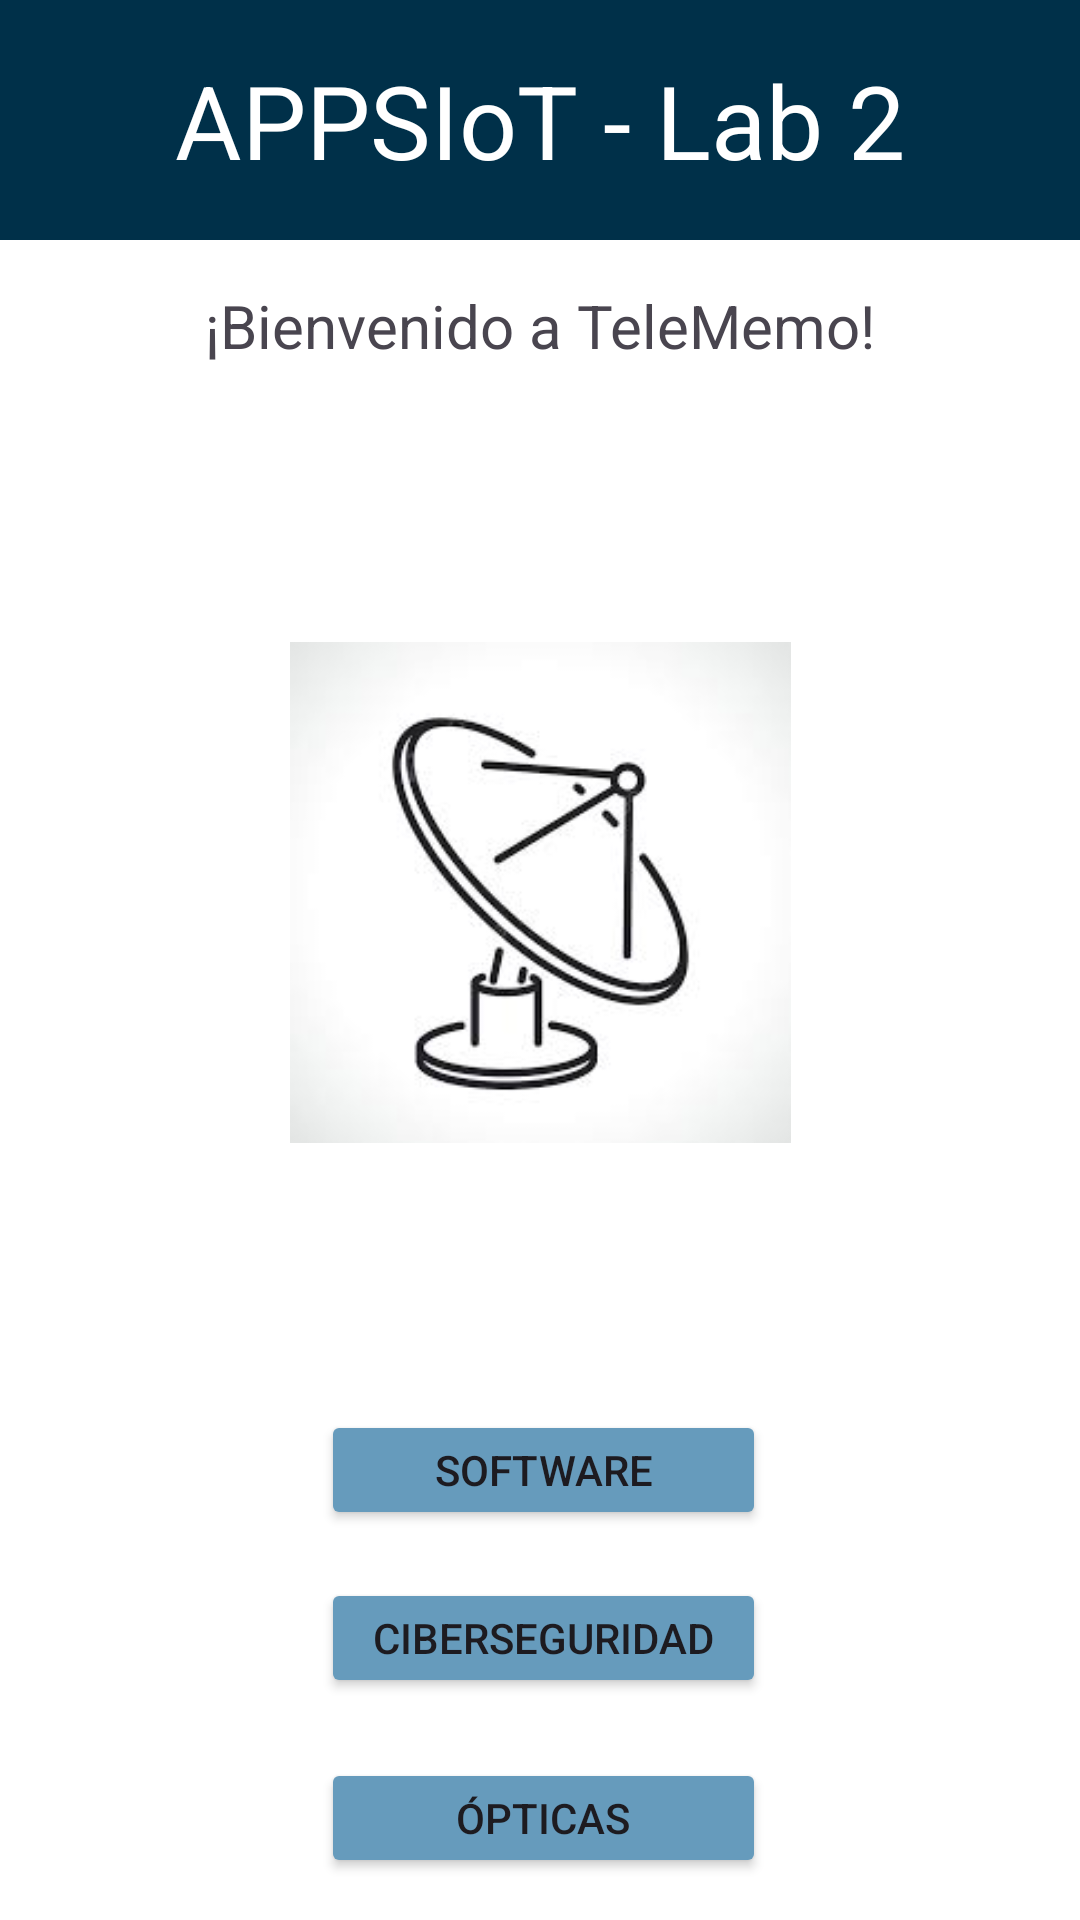

This screen was rendered from an Android layout file. Write that file and the resources it references.
<!-- AndroidManifest.xml: application theme Theme.TeleMemo -->
<!-- res/layout/activity_main.xml -->
<?xml version="1.0" encoding="utf-8"?>
<androidx.constraintlayout.widget.ConstraintLayout xmlns:android="http://schemas.android.com/apk/res/android"
    xmlns:app="http://schemas.android.com/apk/res-auto"
    xmlns:tools="http://schemas.android.com/tools"
    android:id="@+id/main"
    android:layout_width="match_parent"
    android:layout_height="match_parent"
    android:background="@color/design_default_color_on_primary"
    tools:context=".MainActivity">

    <View
        android:id="@+id/topRectangle"
        android:layout_width="0dp"
        android:layout_height="80dp"
        android:background="#003049"
        app:layout_constraintEnd_toEndOf="parent"
        app:layout_constraintStart_toStartOf="parent"
        app:layout_constraintTop_toTopOf="parent" />

    <TextView
        android:id="@+id/rectanguloText"
        android:layout_width="wrap_content"
        android:layout_height="wrap_content"
        android:text="APPSIoT - Lab 2"
        android:textColor="#FFFFFF"
        android:textSize="34sp"
        app:layout_constraintBottom_toBottomOf="@id/topRectangle"
        app:layout_constraintEnd_toEndOf="@id/topRectangle"
        app:layout_constraintStart_toStartOf="@id/topRectangle"
        app:layout_constraintTop_toTopOf="@id/topRectangle" />

    


    <ImageView
        android:id="@+id/imageView"
        android:layout_width="175dp"
        android:layout_height="167dp"
        android:layout_marginTop="92dp"
        app:layout_constraintEnd_toEndOf="parent"
        app:layout_constraintStart_toStartOf="parent"
        app:layout_constraintTop_toBottomOf="@+id/tituloText"
        app:srcCompat="@drawable/antena" />

    <TextView
        android:id="@+id/tituloText"
        android:layout_width="wrap_content"
        android:layout_height="wrap_content"
        android:text="¡Bienvenido a TeleMemo!"
        android:textSize="20sp"
        app:layout_constraintBottom_toBottomOf="parent"
        app:layout_constraintEnd_toEndOf="parent"
        app:layout_constraintStart_toStartOf="parent"
        app:layout_constraintTop_toTopOf="parent"
        app:layout_constraintVertical_bias="0.155" />

    <Button
        android:id="@+id/btnOpticas"
        android:layout_width="1in"
        android:layout_height="40dp"
        android:layout_marginTop="20dp"
        android:backgroundTint="#669bbc"
        android:text="Ópticas"
        app:layout_constraintEnd_toEndOf="parent"
        app:layout_constraintHorizontal_bias="0.505"
        app:layout_constraintStart_toStartOf="parent"
        app:layout_constraintTop_toBottomOf="@+id/btnCiberseguridad" />

    <Button
        android:id="@+id/btnSoftware"
        android:layout_width="1in"
        android:layout_height="40dp"
        android:layout_marginTop="348dp"
        android:backgroundTint="#669bbc"
        android:text="Software"
        app:layout_constraintEnd_toEndOf="parent"
        app:layout_constraintHorizontal_bias="0.505"
        app:layout_constraintStart_toStartOf="parent"
        app:layout_constraintTop_toBottomOf="@+id/tituloText" />

    <Button
        android:id="@+id/btnCiberseguridad"
        android:layout_width="1in"
        android:layout_height="40dp"
        android:layout_marginTop="16dp"
        android:backgroundTint="#669bbc"
        android:text="Ciberseguridad"
        app:layout_constraintEnd_toEndOf="parent"
        app:layout_constraintHorizontal_bias="0.505"
        app:layout_constraintStart_toStartOf="parent"
        app:layout_constraintTop_toBottomOf="@+id/btnSoftware" />

</androidx.constraintlayout.widget.ConstraintLayout>
<!-- resources referenced by this layout -->
<resources>
  <!-- drawable antena: jpeg bitmap (drawable, 5955 bytes) -->
  <style name="Theme.TeleMemo" parent="Base.Theme.TeleMemo" />
  <style name="Base.Theme.TeleMemo" parent="Theme.Material3.DayNight.NoActionBar">
          
          
      </style>
</resources>
